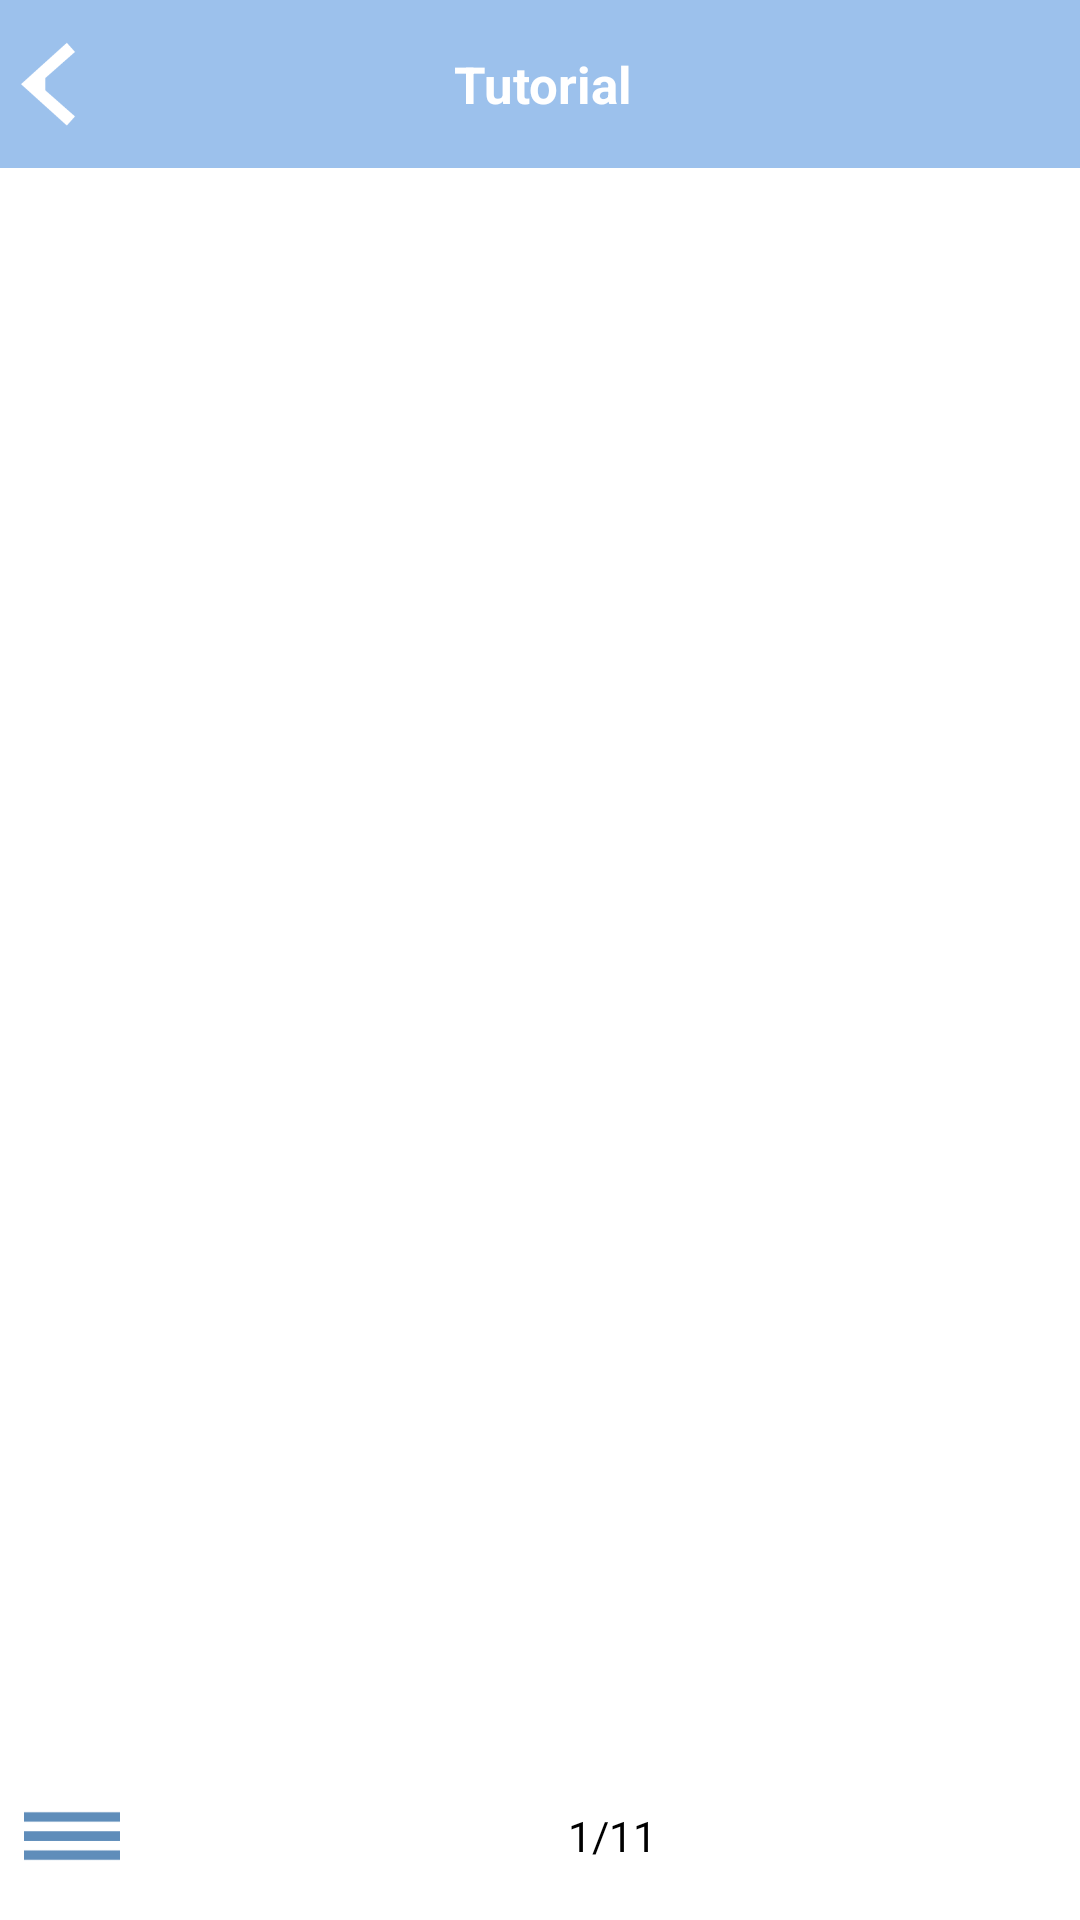

The Android layout XML behind this screen, and the referenced resources:
<!-- AndroidManifest.xml: application theme AppTheme -->
<!-- res/layout/activity_tutorial.xml -->
<?xml version="1.0" encoding="utf-8"?>
<LinearLayout xmlns:android="http://schemas.android.com/apk/res/android"
    xmlns:app="http://schemas.android.com/apk/res-auto"
    xmlns:tools="http://schemas.android.com/tools"
    android:layout_width="match_parent"
    android:layout_height="match_parent"
    android:orientation="vertical"
    tools:context=".TutorialActivity">

    <android.support.design.widget.AppBarLayout
        android:layout_width="match_parent"
        android:layout_height="?android:attr/actionBarSize"
        android:theme="@style/AppTheme.AppBarOverlay">

        <android.support.v7.widget.Toolbar
            android:id="@+id/toolbar"
            android:layout_width="match_parent"
            android:layout_height="match_parent"
            android:background="@color/colorPrimary"
            android:contentInsetEnd="0dp"
            android:contentInsetLeft="0dp"
            android:contentInsetRight="0dp"
            android:contentInsetStart="0dp"
            app:contentInsetEnd="0dp"
            app:contentInsetLeft="0dp"
            app:contentInsetRight="0dp"
            app:contentInsetStart="0dp">

            <RelativeLayout
                android:layout_width="match_parent"
                android:layout_height="?android:attr/actionBarSize">

                <TextView
                    android:id="@+id/tv_title_invite_people"
                    android:layout_width="match_parent"
                    android:layout_height="match_parent"
                    android:layout_marginLeft="-30dp"
                    android:layout_toRightOf="@+id/iv_back"
                    android:gravity="center"
                    android:text="@string/tutorial"
                    android:textColor="@android:color/white"
                    android:textSize="@dimen/txt6"
                    android:textStyle="bold" />

                <ImageView
                    android:id="@+id/iv_back"
                    android:layout_width="wrap_content"
                    android:layout_height="match_parent"
                    android:src="@drawable/ic_back" />
            </RelativeLayout>
        </android.support.v7.widget.Toolbar>
    </android.support.design.widget.AppBarLayout>

    <android.support.v4.view.ViewPager
        android:id="@+id/viewPager"
        android:layout_width="match_parent"
        android:layout_height="match_parent"
        android:background="@android:color/white"
        android:layout_weight="1">

    </android.support.v4.view.ViewPager>

    <LinearLayout
        android:layout_width="match_parent"
        android:layout_height="?android:attr/actionBarSize"
        android:orientation="horizontal"
        android:background="@android:color/white">
        <ImageView
            android:id="@+id/iv_all_tutorial"
            android:layout_width="wrap_content"
            android:layout_height="match_parent"
            android:paddingLeft="8dp"
            android:paddingRight="8dp"
            android:onClick="OnClickAllTutorial"
            android:tint="@color/blue_light"
            android:src="@drawable/ic_action_menu"/>
        <TextView
            android:id="@+id/tv_index"
            android:layout_width="match_parent"
            android:layout_height="match_parent"
            android:gravity="center"
            android:text="1/11"
            android:textColor="@android:color/black"/>
    </LinearLayout>
</LinearLayout>
<!-- resources referenced by this layout -->
<resources>
  <color name="blue_light">#5f8dba</color>
  <color name="colorPrimary">#9cc1ec</color>
  <dimen name="txt6">17dp</dimen>
  <!-- drawable ic_action_menu: png bitmap (drawable-hdpi, 251 bytes) -->
  <!-- drawable ic_back: png bitmap (drawable-hdpi, 984 bytes) -->
  <string name="tutorial">Tutorial</string>
  <style name="AppTheme.AppBarOverlay" parent="ThemeOverlay.AppCompat.Dark.ActionBar">
          <item name="colorPrimary">@color/colorPrimary</item>
          <item name="colorPrimaryDark">@color/colorPrimaryDark</item>
          <item name="colorAccent">@color/colorAccent</item>
      </style>
  <style name="AppTheme" parent="Theme.AppCompat.NoActionBar">
          
          <item name="colorPrimary">@color/colorPrimary</item>
          <item name="colorPrimaryDark">@color/colorPrimaryDark</item>
          <item name="colorAccent">@color/colorAccent</item>
      </style>
  <color name="colorPrimaryDark">#9cc1ec</color>
  <color name="colorAccent">#8fb1d9</color>
</resources>
